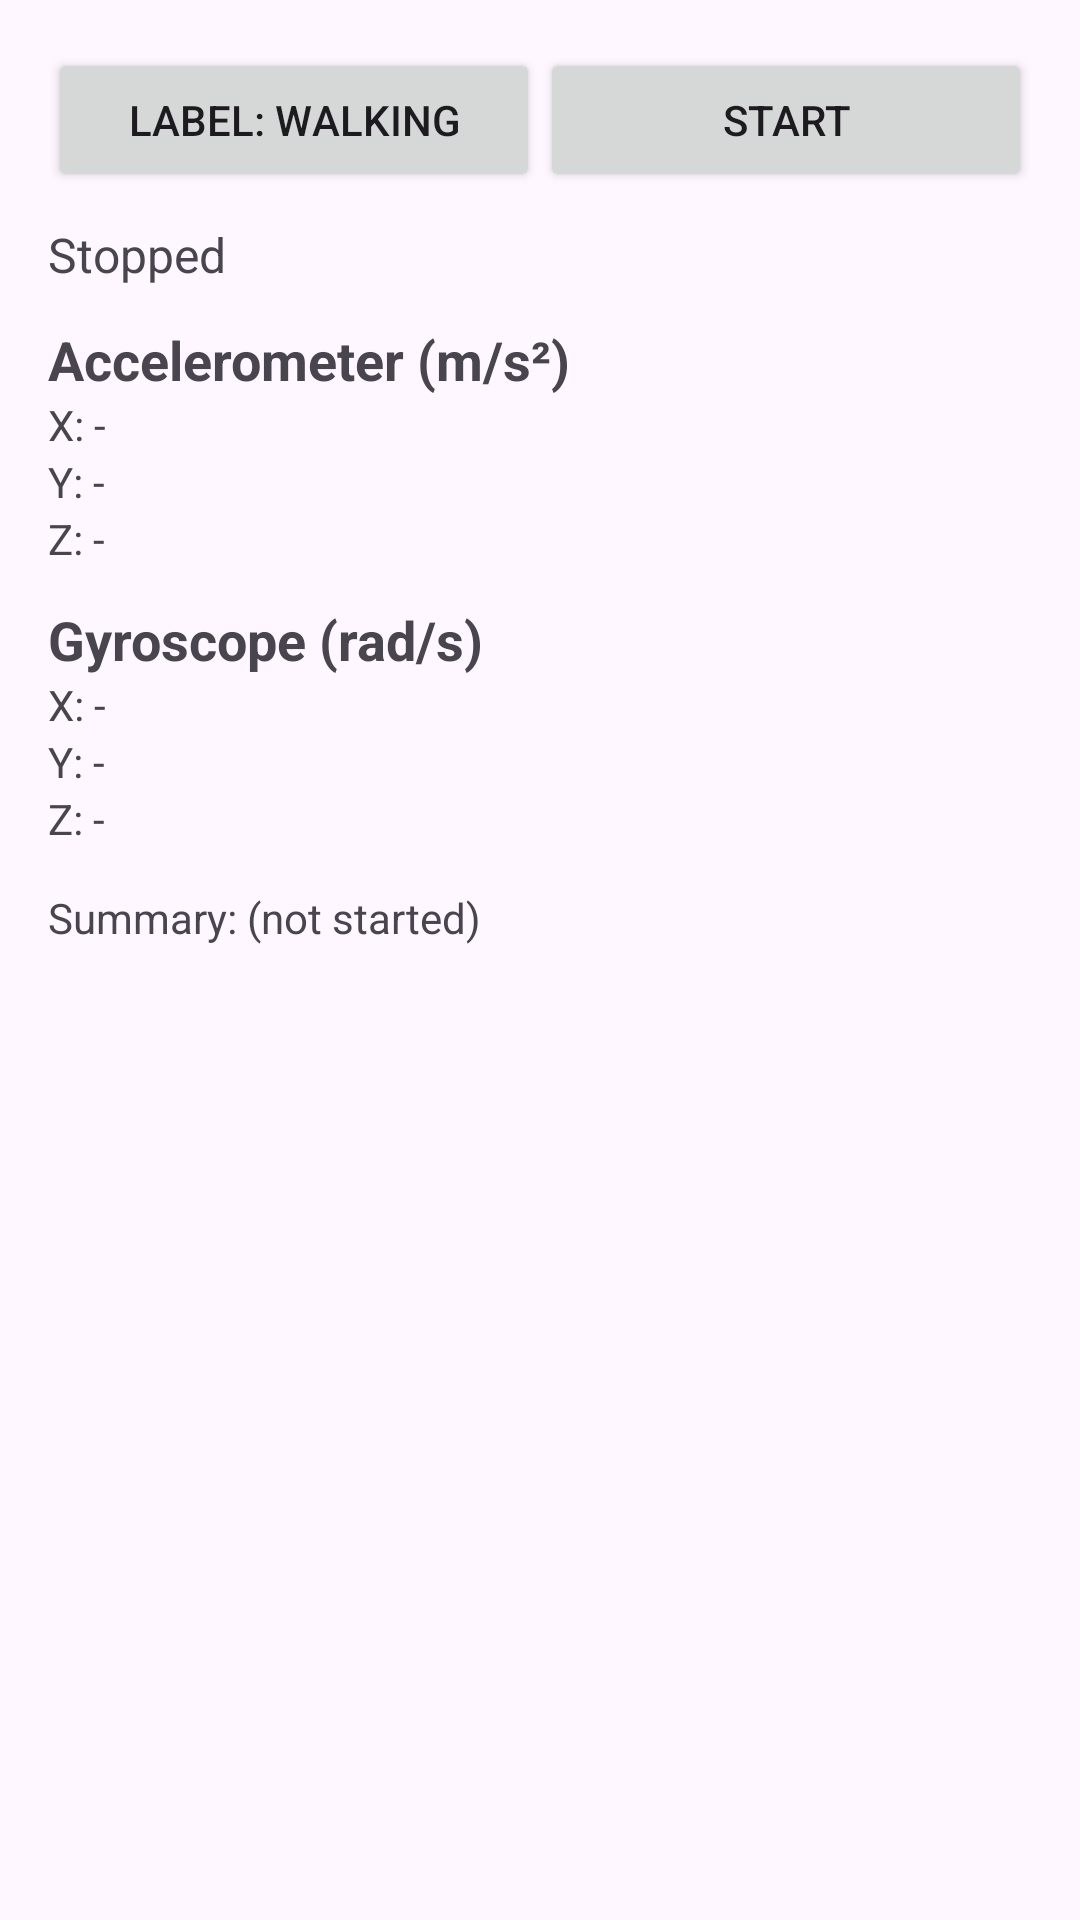

The Android layout XML behind this screen, and the referenced resources:
<!-- AndroidManifest.xml: application theme Theme.MotionWatch -->
<!-- res/layout/fragment_collect.xml -->
<?xml version="1.0" encoding="utf-8"?>
<ScrollView xmlns:android="http://schemas.android.com/apk/res/android"
    android:layout_width="match_parent"
    android:layout_height="match_parent">

    <LinearLayout
        android:layout_width="match_parent"
        android:layout_height="wrap_content"
        android:orientation="vertical"
        android:padding="16dp">

        <LinearLayout
            android:layout_width="match_parent"
            android:layout_height="wrap_content"
            android:orientation="horizontal">

            <Button
                android:id="@+id/btnLabel"
                android:layout_width="0dp"
                android:layout_height="wrap_content"
                android:layout_weight="1"
                android:text="Label: Walking" />

            <Button
                android:id="@+id/btnToggle"
                android:layout_width="0dp"
                android:layout_height="wrap_content"
                android:layout_weight="1"
                android:text="Start" />
        </LinearLayout>

        <TextView
            android:id="@+id/tvStatus"
            android:layout_width="match_parent"
            android:layout_height="wrap_content"
            android:paddingTop="10dp"
            android:text="Stopped"
            android:textSize="16sp" />

        <TextView
            android:layout_width="match_parent"
            android:layout_height="wrap_content"
            android:paddingTop="12dp"
            android:text="Accelerometer (m/s²)"
            android:textStyle="bold"
            android:textSize="18sp" />

        <TextView android:id="@+id/tvAccX" android:layout_width="match_parent" android:layout_height="wrap_content" android:text="X: -" />
        <TextView android:id="@+id/tvAccY" android:layout_width="match_parent" android:layout_height="wrap_content" android:text="Y: -" />
        <TextView android:id="@+id/tvAccZ" android:layout_width="match_parent" android:layout_height="wrap_content" android:text="Z: -" />

        <TextView
            android:layout_width="match_parent"
            android:layout_height="wrap_content"
            android:paddingTop="12dp"
            android:text="Gyroscope (rad/s)"
            android:textStyle="bold"
            android:textSize="18sp" />

        <TextView android:id="@+id/tvGyroX" android:layout_width="match_parent" android:layout_height="wrap_content" android:text="X: -" />
        <TextView android:id="@+id/tvGyroY" android:layout_width="match_parent" android:layout_height="wrap_content" android:text="Y: -" />
        <TextView android:id="@+id/tvGyroZ" android:layout_width="match_parent" android:layout_height="wrap_content" android:text="Z: -" />

        <TextView
            android:id="@+id/tvSummary"
            android:layout_width="match_parent"
            android:layout_height="wrap_content"
            android:paddingTop="14dp"
            android:text="Summary: (not started)"
            android:textSize="14sp" />
    </LinearLayout>
</ScrollView>
<!-- resources referenced by this layout -->
<resources>
  <style name="Theme.MotionWatch" parent="Base.Theme.MotionWatch" />
  <style name="Base.Theme.MotionWatch" parent="Theme.Material3.DayNight.NoActionBar">
          
          
      </style>
</resources>
